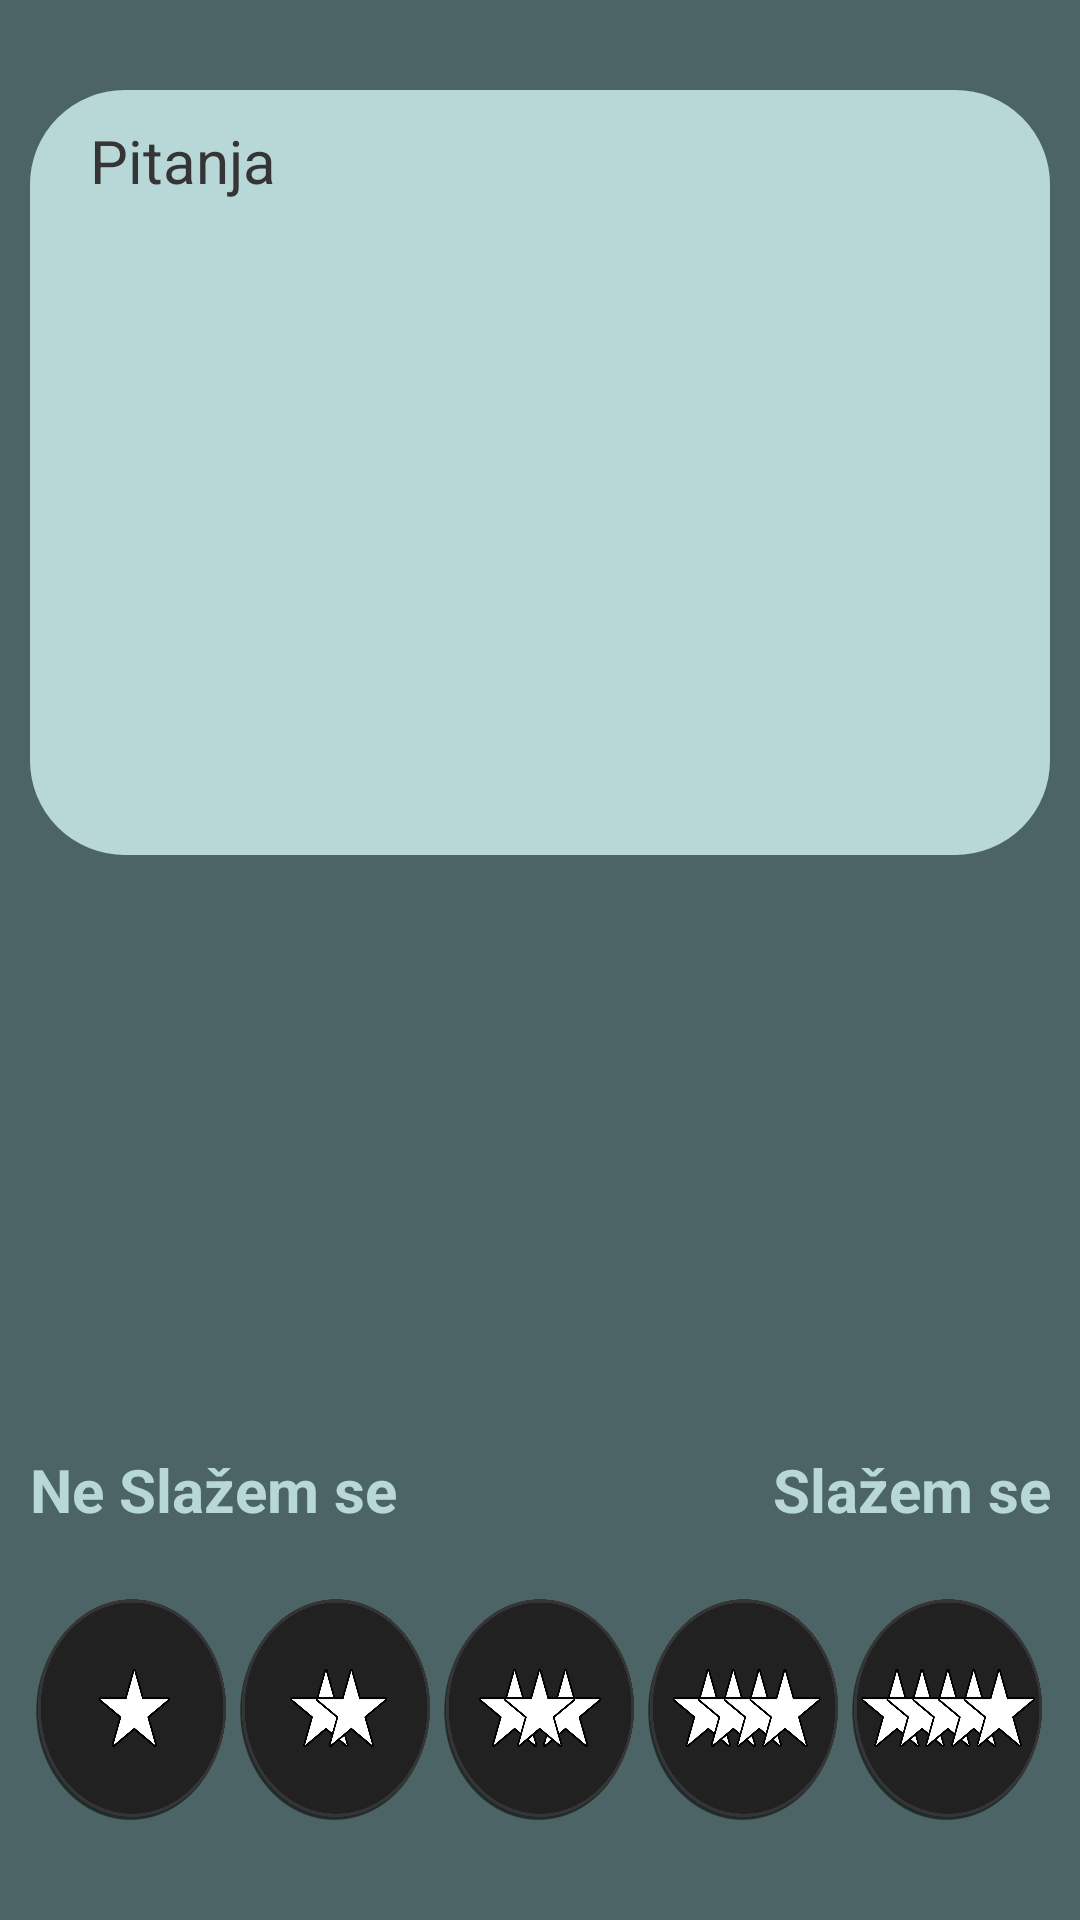

This screen was rendered from an Android layout file. Write that file and the resources it references.
<!-- AndroidManifest.xml: application theme Theme.NotKahoot -->
<!-- res/layout/activity_pitanja.xml -->
<?xml version="1.0" encoding="utf-8"?>
<LinearLayout xmlns:android="http://schemas.android.com/apk/res/android"
    xmlns:app="http://schemas.android.com/apk/res-auto"
    xmlns:tools="http://schemas.android.com/tools"
    android:layout_width="match_parent"
    android:layout_weight="3"
    android:background="@color/zelena"
    android:layout_height="match_parent"
    android:orientation="vertical"
    tools:context=".Pitanja">

    <TextView
        android:id="@+id/Pitanje"
        android:layout_width="match_parent"
        android:layout_height="wrap_content"

        android:layout_marginLeft="10dp"
        android:layout_marginTop="30dp"
        android:layout_marginRight="10dp"
        android:layout_weight="1"
        android:autoText="false"
        android:background="@drawable/custom_buttton2"
        android:backgroundTint="@color/svijetla_plava"

        android:includeFontPadding="true"
        android:paddingLeft="20dp"
        android:paddingTop="10dp"

        android:paddingRight="10dp"
        android:paddingBottom="10dp"
        android:text="Pitanja"
        android:textColor="@color/Black"
        android:textSize="20dp" />


    <LinearLayout
        android:layout_width="match_parent"
        android:layout_height="wrap_content"
        android:layout_weight="1"
        android:orientation="horizontal">

        <TextView
            android:id="@+id/textView3"
            android:layout_width="wrap_content"
            android:layout_height="wrap_content"
            android:layout_gravity="bottom"
            android:gravity="left"
            android:layout_marginLeft="10dp"

            android:layout_marginBottom="10dp"
            android:text="Ne Slažem se"


            android:textColor="@color/svijetla_plava"
            android:textSize="20dp"
            android:textStyle="bold" />

        <TextView
            android:id="@+id/textView4"
            android:layout_width="match_parent"

            android:layout_height="wrap_content"
            android:layout_gravity="bottom"
            android:layout_marginRight="10dp"
            android:layout_marginBottom="10dp"
            android:gravity="right"
            android:text="Slažem se"


            android:textColor="@color/svijetla_plava"
            android:textSize="20dp"
            android:textStyle="bold" />

    </LinearLayout>

    <LinearLayout
        android:layout_width="match_parent"
        android:layout_height="wrap_content"
        android:layout_marginLeft="10dp"
        android:layout_marginRight="10dp"
        android:layout_weight="0"
        android:orientation="horizontal">

        <Button
            android:id="@+id/ocjena1"
            android:layout_width="80dp"
            android:layout_height="80dp"
            android:layout_weight="1"
            android:background="@drawable/x"


            android:autoText="false"




            android:textColor="@color/white" />

        <Button
            android:id="@+id/ocjena2"
            android:layout_width="80dp"
            android:layout_height="80dp"
            android:background="@drawable/xx"
            android:textColor="@color/white"
            android:layout_weight="1"
             />

        <Button
            android:id="@+id/ocjena3"
            android:layout_width="80dp"
            android:layout_height="80dp"
            android:layout_weight="1"
            android:background="@drawable/xxx"
            android:textColor="@color/white" />

        <Button
            android:id="@+id/ocjena4"
            android:layout_width="80dp"
            android:layout_height="80dp"
            android:background="@drawable/xxxx"
            android:textColor="@color/white"
            android:layout_weight="1"
             />

        <Button
            android:id="@+id/ocjena5"
            android:layout_width="80dp"
            android:background="@drawable/xxxxx"
            android:textColor="@color/white"
            android:layout_height="80dp"
            android:layout_weight="1"
          />

    </LinearLayout>

    <LinearLayout
        android:layout_width="match_parent"
        android:layout_height="wrap_content"
        android:layout_marginLeft="10dp"
        android:layout_marginRight="10dp"
        android:layout_marginBottom="30dp"
        android:layout_weight="0"
        android:orientation="horizontal">

    </LinearLayout>

</LinearLayout>
<!-- resources referenced by this layout -->
<resources>
  <color name="Black">#353535</color>
  <color name="svijetla_plava">#B7D8D6</color>
  <color name="white">#FFFFFFFF</color>
  <color name="zelena">#4D6466</color>
  <!-- drawable custom_buttton2 (drawable) -->
  <?xml version="1.0" encoding="utf-8"?>
  <shape xmlns:android="http://schemas.android.com/apk/res/android" android:shape="rectangle">
  
     <stroke android:color="@color/svijetla_plava" android:width="3dp"></stroke>
      <corners android:radius="30dp"></corners>
  
  
  </shape>
  <!-- drawable x: png bitmap (drawable, 87028 bytes) -->
  <!-- drawable xx: png bitmap (drawable, 101667 bytes) -->
  <!-- drawable xxx: png bitmap (drawable, 115635 bytes) -->
  <!-- drawable xxxx: png bitmap (drawable, 130016 bytes) -->
  <!-- drawable xxxxx: png bitmap (drawable, 141729 bytes) -->
  <style name="Theme.NotKahoot" parent="Theme.AppCompat.Light.NoActionBar">
          
  
  
          <item name="colorPrimary">@color/purple_500</item>
          <item name="colorPrimaryVariant">@color/purple_700</item>
          <item name="colorOnPrimary">@color/white</item>
          
          <item name="colorSecondary">@color/teal_200</item>
  
          <item name="colorSecondaryVariant">@color/teal_700</item>
          <item name="colorOnSecondary">@color/pink</item>
          
          <item name="android:statusBarColor" tools:targetApi="l">?attr/colorPrimaryVariant</item>
          
      </style>
  <color name="purple_500">#FF6200EE</color>
  <color name="purple_700">#FF3700B3</color>
  <color name="teal_200">#FF03DAC5</color>
  <color name="teal_700">#FF018786</color>
  <color name="pink">#E8DBDB</color>
</resources>
